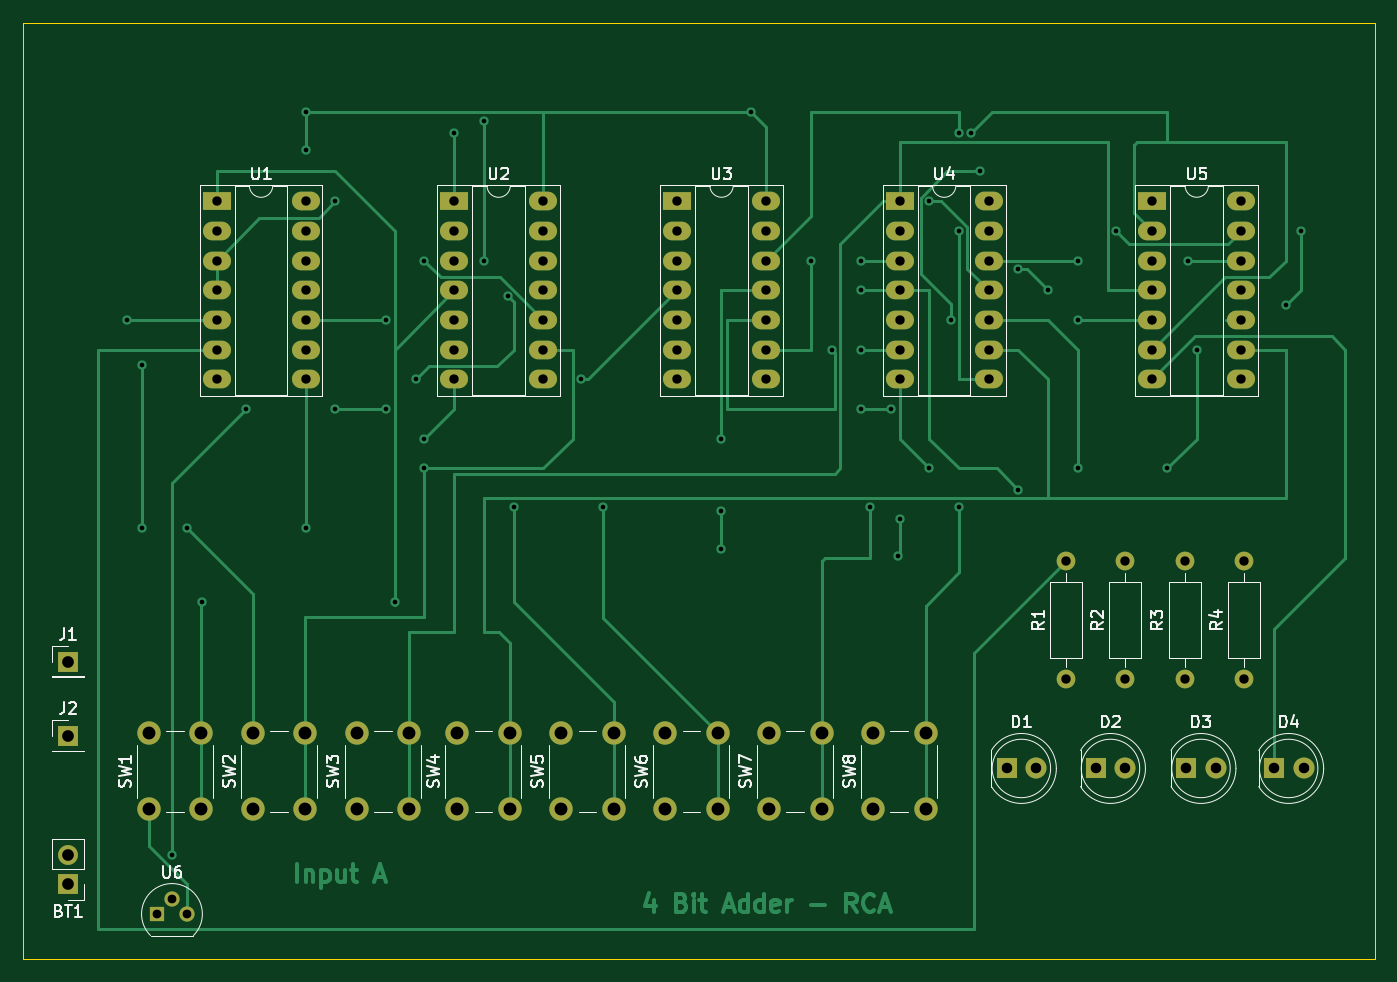
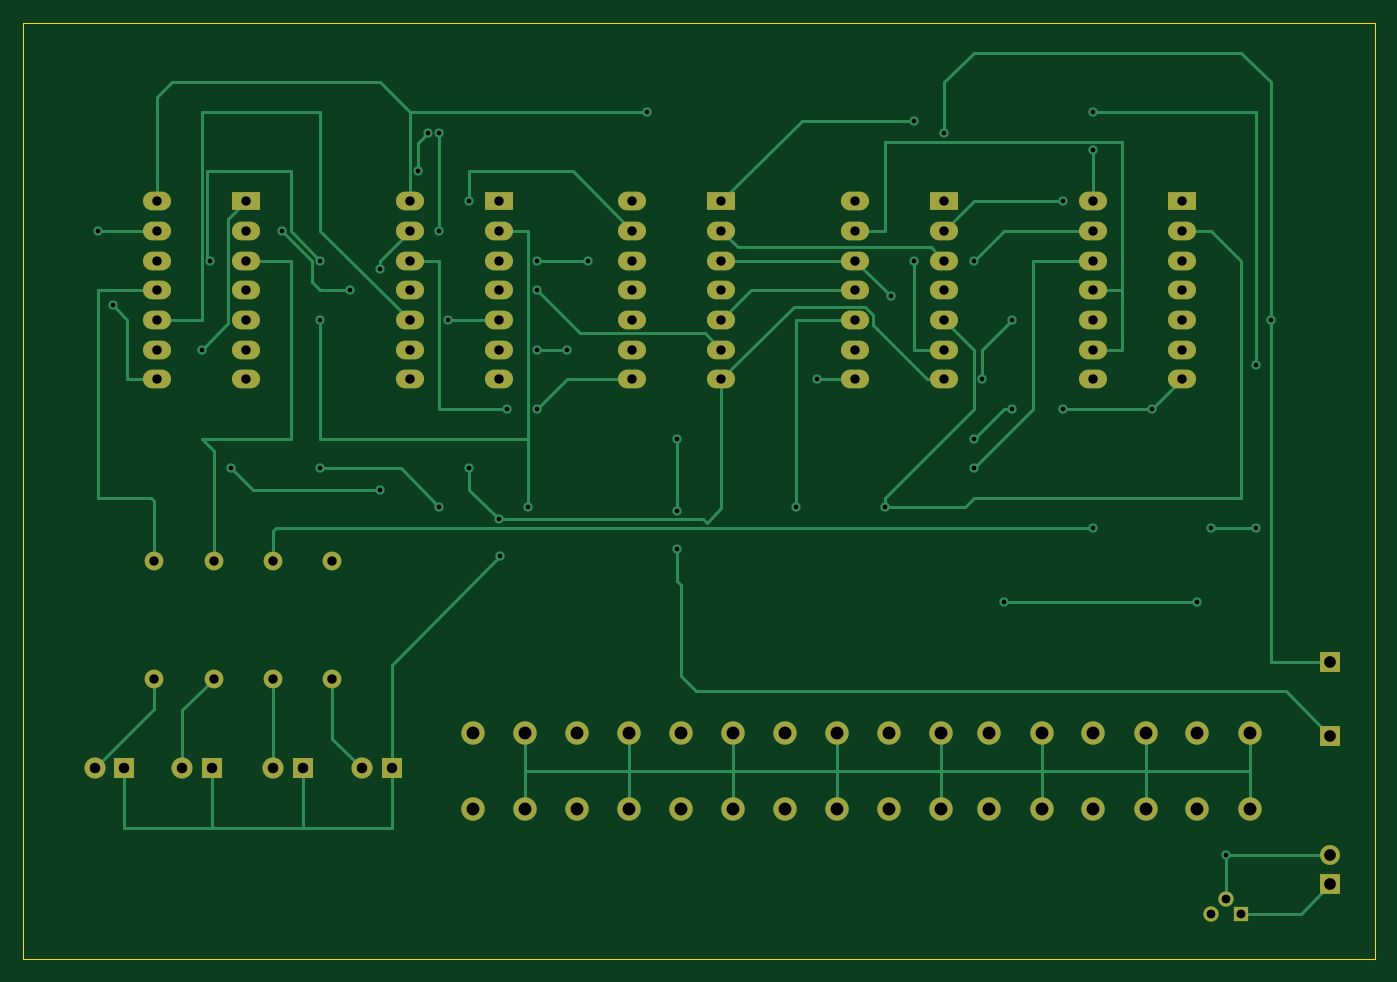
Circuit board: 11 layer files. Board 115.6 x 80.0 mm.
- bottom_copper: cpu-B_Cu.gbr (20736 bytes)
- bottom_mask: cpu-B_Mask.gbr (4501 bytes)
- paste: cpu-B_Paste.gbr (446 bytes)
- bottom_silk: cpu-B_Silkscreen.gbr (447 bytes)
- outline: cpu-Edge_Cuts.gbr (600 bytes)
- top_copper: cpu-F_Cu.gbr (28425 bytes)
- top_mask: cpu-F_Mask.gbr (4501 bytes)
- paste: cpu-F_Paste.gbr (446 bytes)
- top_silk: cpu-F_Silkscreen.gbr (39704 bytes)
- drill: cpu-NPTH.drl (286 bytes)
- drill: cpu-PTH.drl (2946 bytes)

=== bottom_copper: cpu-B_Cu.gbr (20736 bytes, source omitted) ===
=== bottom_mask: cpu-B_Mask.gbr ===
%TF.GenerationSoftware,KiCad,Pcbnew,7.0.9*%
%TF.CreationDate,2023-12-29T15:51:13+11:00*%
%TF.ProjectId,cpu,6370752e-6b69-4636-9164-5f7063625858,rev?*%
%TF.SameCoordinates,Original*%
%TF.FileFunction,Soldermask,Bot*%
%TF.FilePolarity,Negative*%
%FSLAX46Y46*%
G04 Gerber Fmt 4.6, Leading zero omitted, Abs format (unit mm)*
G04 Created by KiCad (PCBNEW 7.0.9) date 2023-12-29 15:51:13*
%MOMM*%
%LPD*%
G01*
G04 APERTURE LIST*
%ADD10C,1.600000*%
%ADD11O,1.600000X1.600000*%
%ADD12C,2.000000*%
%ADD13R,1.800000X1.800000*%
%ADD14C,1.800000*%
%ADD15R,2.400000X1.600000*%
%ADD16O,2.400000X1.600000*%
%ADD17R,1.700000X1.700000*%
%ADD18O,1.700000X1.700000*%
%ADD19R,1.300000X1.300000*%
%ADD20C,1.300000*%
G04 APERTURE END LIST*
D10*
%TO.C,R3*%
X166624000Y-132334000D03*
D11*
X166624000Y-122174000D03*
%TD*%
D12*
%TO.C,SW8*%
X144454000Y-143458000D03*
X144454000Y-136958000D03*
X139954000Y-143458000D03*
X139954000Y-136958000D03*
%TD*%
%TO.C,SW7*%
X135564000Y-143458000D03*
X135564000Y-136958000D03*
X131064000Y-143458000D03*
X131064000Y-136958000D03*
%TD*%
%TO.C,SW6*%
X122174000Y-136958000D03*
X122174000Y-143458000D03*
X126674000Y-136958000D03*
X126674000Y-143458000D03*
%TD*%
%TO.C,SW5*%
X117784000Y-143458000D03*
X117784000Y-136958000D03*
X113284000Y-143458000D03*
X113284000Y-136958000D03*
%TD*%
%TO.C,SW4*%
X104394000Y-136958000D03*
X104394000Y-143458000D03*
X108894000Y-136958000D03*
X108894000Y-143458000D03*
%TD*%
%TO.C,SW3*%
X95794000Y-136958000D03*
X95794000Y-143458000D03*
X100294000Y-136958000D03*
X100294000Y-143458000D03*
%TD*%
%TO.C,SW2*%
X86904000Y-136958000D03*
X86904000Y-143458000D03*
X91404000Y-136958000D03*
X91404000Y-143458000D03*
%TD*%
%TO.C,SW1*%
X78014000Y-136958000D03*
X78014000Y-143458000D03*
X82514000Y-136958000D03*
X82514000Y-143458000D03*
%TD*%
D13*
%TO.C,D2*%
X159004000Y-139954000D03*
D14*
X161544000Y-139954000D03*
%TD*%
D15*
%TO.C,U4*%
X142240000Y-91440000D03*
D16*
X142240000Y-93980000D03*
X142240000Y-96520000D03*
X142240000Y-99060000D03*
X142240000Y-101600000D03*
X142240000Y-104140000D03*
X142240000Y-106680000D03*
X149860000Y-106680000D03*
X149860000Y-104140000D03*
X149860000Y-101600000D03*
X149860000Y-99060000D03*
X149860000Y-96520000D03*
X149860000Y-93980000D03*
X149860000Y-91440000D03*
%TD*%
D17*
%TO.C,J2*%
X71120000Y-137160000D03*
%TD*%
D15*
%TO.C,U5*%
X163840000Y-91435000D03*
D16*
X163840000Y-93975000D03*
X163840000Y-96515000D03*
X163840000Y-99055000D03*
X163840000Y-101595000D03*
X163840000Y-104135000D03*
X163840000Y-106675000D03*
X171460000Y-106675000D03*
X171460000Y-104135000D03*
X171460000Y-101595000D03*
X171460000Y-99055000D03*
X171460000Y-96515000D03*
X171460000Y-93975000D03*
X171460000Y-91435000D03*
%TD*%
D13*
%TO.C,D1*%
X151384000Y-139954000D03*
D14*
X153924000Y-139954000D03*
%TD*%
D17*
%TO.C,BT1*%
X71120000Y-149860000D03*
D18*
X71120000Y-147320000D03*
%TD*%
D10*
%TO.C,R1*%
X156464000Y-132334000D03*
D11*
X156464000Y-122174000D03*
%TD*%
D19*
%TO.C,U6*%
X78740000Y-152400000D03*
D20*
X80010000Y-151130000D03*
X81280000Y-152400000D03*
%TD*%
D17*
%TO.C,J1*%
X71120000Y-130810000D03*
%TD*%
D15*
%TO.C,U1*%
X83820000Y-91440000D03*
D16*
X83820000Y-93980000D03*
X83820000Y-96520000D03*
X83820000Y-99060000D03*
X83820000Y-101600000D03*
X83820000Y-104140000D03*
X83820000Y-106680000D03*
X91440000Y-106680000D03*
X91440000Y-104140000D03*
X91440000Y-101600000D03*
X91440000Y-99060000D03*
X91440000Y-96520000D03*
X91440000Y-93980000D03*
X91440000Y-91440000D03*
%TD*%
D13*
%TO.C,D4*%
X174244000Y-139954000D03*
D14*
X176784000Y-139954000D03*
%TD*%
D15*
%TO.C,U2*%
X104140000Y-91440000D03*
D16*
X104140000Y-93980000D03*
X104140000Y-96520000D03*
X104140000Y-99060000D03*
X104140000Y-101600000D03*
X104140000Y-104140000D03*
X104140000Y-106680000D03*
X111760000Y-106680000D03*
X111760000Y-104140000D03*
X111760000Y-101600000D03*
X111760000Y-99060000D03*
X111760000Y-96520000D03*
X111760000Y-93980000D03*
X111760000Y-91440000D03*
%TD*%
D15*
%TO.C,U3*%
X123200000Y-91435000D03*
D16*
X123200000Y-93975000D03*
X123200000Y-96515000D03*
X123200000Y-99055000D03*
X123200000Y-101595000D03*
X123200000Y-104135000D03*
X123200000Y-106675000D03*
X130820000Y-106675000D03*
X130820000Y-104135000D03*
X130820000Y-101595000D03*
X130820000Y-99055000D03*
X130820000Y-96515000D03*
X130820000Y-93975000D03*
X130820000Y-91435000D03*
%TD*%
D10*
%TO.C,R4*%
X171704000Y-132334000D03*
D11*
X171704000Y-122174000D03*
%TD*%
D13*
%TO.C,D3*%
X166744000Y-139954000D03*
D14*
X169284000Y-139954000D03*
%TD*%
D10*
%TO.C,R2*%
X161544000Y-132334000D03*
D11*
X161544000Y-122174000D03*
%TD*%
M02*

=== paste: cpu-B_Paste.gbr ===
%TF.GenerationSoftware,KiCad,Pcbnew,7.0.9*%
%TF.CreationDate,2023-12-29T15:51:13+11:00*%
%TF.ProjectId,cpu,6370752e-6b69-4636-9164-5f7063625858,rev?*%
%TF.SameCoordinates,Original*%
%TF.FileFunction,Paste,Bot*%
%TF.FilePolarity,Positive*%
%FSLAX46Y46*%
G04 Gerber Fmt 4.6, Leading zero omitted, Abs format (unit mm)*
G04 Created by KiCad (PCBNEW 7.0.9) date 2023-12-29 15:51:13*
%MOMM*%
%LPD*%
G01*
G04 APERTURE LIST*
G04 APERTURE END LIST*
M02*

=== bottom_silk: cpu-B_Silkscreen.gbr ===
%TF.GenerationSoftware,KiCad,Pcbnew,7.0.9*%
%TF.CreationDate,2023-12-29T15:51:13+11:00*%
%TF.ProjectId,cpu,6370752e-6b69-4636-9164-5f7063625858,rev?*%
%TF.SameCoordinates,Original*%
%TF.FileFunction,Legend,Bot*%
%TF.FilePolarity,Positive*%
%FSLAX46Y46*%
G04 Gerber Fmt 4.6, Leading zero omitted, Abs format (unit mm)*
G04 Created by KiCad (PCBNEW 7.0.9) date 2023-12-29 15:51:13*
%MOMM*%
%LPD*%
G01*
G04 APERTURE LIST*
G04 APERTURE END LIST*
M02*

=== outline: cpu-Edge_Cuts.gbr ===
%TF.GenerationSoftware,KiCad,Pcbnew,7.0.9*%
%TF.CreationDate,2023-12-29T15:51:13+11:00*%
%TF.ProjectId,cpu,6370752e-6b69-4636-9164-5f7063625858,rev?*%
%TF.SameCoordinates,Original*%
%TF.FileFunction,Profile,NP*%
%FSLAX46Y46*%
G04 Gerber Fmt 4.6, Leading zero omitted, Abs format (unit mm)*
G04 Created by KiCad (PCBNEW 7.0.9) date 2023-12-29 15:51:13*
%MOMM*%
%LPD*%
G01*
G04 APERTURE LIST*
%TA.AperFunction,Profile*%
%ADD10C,0.100000*%
%TD*%
G04 APERTURE END LIST*
D10*
X67310000Y-76200000D02*
X182880000Y-76200000D01*
X182880000Y-156210000D01*
X67310000Y-156210000D01*
X67310000Y-76200000D01*
M02*

=== top_copper: cpu-F_Cu.gbr (28425 bytes, source omitted) ===
=== top_mask: cpu-F_Mask.gbr ===
%TF.GenerationSoftware,KiCad,Pcbnew,7.0.9*%
%TF.CreationDate,2023-12-29T15:51:13+11:00*%
%TF.ProjectId,cpu,6370752e-6b69-4636-9164-5f7063625858,rev?*%
%TF.SameCoordinates,Original*%
%TF.FileFunction,Soldermask,Top*%
%TF.FilePolarity,Negative*%
%FSLAX46Y46*%
G04 Gerber Fmt 4.6, Leading zero omitted, Abs format (unit mm)*
G04 Created by KiCad (PCBNEW 7.0.9) date 2023-12-29 15:51:13*
%MOMM*%
%LPD*%
G01*
G04 APERTURE LIST*
%ADD10C,1.600000*%
%ADD11O,1.600000X1.600000*%
%ADD12C,2.000000*%
%ADD13R,1.800000X1.800000*%
%ADD14C,1.800000*%
%ADD15R,2.400000X1.600000*%
%ADD16O,2.400000X1.600000*%
%ADD17R,1.700000X1.700000*%
%ADD18O,1.700000X1.700000*%
%ADD19R,1.300000X1.300000*%
%ADD20C,1.300000*%
G04 APERTURE END LIST*
D10*
%TO.C,R3*%
X166624000Y-132334000D03*
D11*
X166624000Y-122174000D03*
%TD*%
D12*
%TO.C,SW8*%
X144454000Y-143458000D03*
X144454000Y-136958000D03*
X139954000Y-143458000D03*
X139954000Y-136958000D03*
%TD*%
%TO.C,SW7*%
X135564000Y-143458000D03*
X135564000Y-136958000D03*
X131064000Y-143458000D03*
X131064000Y-136958000D03*
%TD*%
%TO.C,SW6*%
X122174000Y-136958000D03*
X122174000Y-143458000D03*
X126674000Y-136958000D03*
X126674000Y-143458000D03*
%TD*%
%TO.C,SW5*%
X117784000Y-143458000D03*
X117784000Y-136958000D03*
X113284000Y-143458000D03*
X113284000Y-136958000D03*
%TD*%
%TO.C,SW4*%
X104394000Y-136958000D03*
X104394000Y-143458000D03*
X108894000Y-136958000D03*
X108894000Y-143458000D03*
%TD*%
%TO.C,SW3*%
X95794000Y-136958000D03*
X95794000Y-143458000D03*
X100294000Y-136958000D03*
X100294000Y-143458000D03*
%TD*%
%TO.C,SW2*%
X86904000Y-136958000D03*
X86904000Y-143458000D03*
X91404000Y-136958000D03*
X91404000Y-143458000D03*
%TD*%
%TO.C,SW1*%
X78014000Y-136958000D03*
X78014000Y-143458000D03*
X82514000Y-136958000D03*
X82514000Y-143458000D03*
%TD*%
D13*
%TO.C,D2*%
X159004000Y-139954000D03*
D14*
X161544000Y-139954000D03*
%TD*%
D15*
%TO.C,U4*%
X142240000Y-91440000D03*
D16*
X142240000Y-93980000D03*
X142240000Y-96520000D03*
X142240000Y-99060000D03*
X142240000Y-101600000D03*
X142240000Y-104140000D03*
X142240000Y-106680000D03*
X149860000Y-106680000D03*
X149860000Y-104140000D03*
X149860000Y-101600000D03*
X149860000Y-99060000D03*
X149860000Y-96520000D03*
X149860000Y-93980000D03*
X149860000Y-91440000D03*
%TD*%
D17*
%TO.C,J2*%
X71120000Y-137160000D03*
%TD*%
D15*
%TO.C,U5*%
X163840000Y-91435000D03*
D16*
X163840000Y-93975000D03*
X163840000Y-96515000D03*
X163840000Y-99055000D03*
X163840000Y-101595000D03*
X163840000Y-104135000D03*
X163840000Y-106675000D03*
X171460000Y-106675000D03*
X171460000Y-104135000D03*
X171460000Y-101595000D03*
X171460000Y-99055000D03*
X171460000Y-96515000D03*
X171460000Y-93975000D03*
X171460000Y-91435000D03*
%TD*%
D13*
%TO.C,D1*%
X151384000Y-139954000D03*
D14*
X153924000Y-139954000D03*
%TD*%
D17*
%TO.C,BT1*%
X71120000Y-149860000D03*
D18*
X71120000Y-147320000D03*
%TD*%
D10*
%TO.C,R1*%
X156464000Y-132334000D03*
D11*
X156464000Y-122174000D03*
%TD*%
D19*
%TO.C,U6*%
X78740000Y-152400000D03*
D20*
X80010000Y-151130000D03*
X81280000Y-152400000D03*
%TD*%
D17*
%TO.C,J1*%
X71120000Y-130810000D03*
%TD*%
D15*
%TO.C,U1*%
X83820000Y-91440000D03*
D16*
X83820000Y-93980000D03*
X83820000Y-96520000D03*
X83820000Y-99060000D03*
X83820000Y-101600000D03*
X83820000Y-104140000D03*
X83820000Y-106680000D03*
X91440000Y-106680000D03*
X91440000Y-104140000D03*
X91440000Y-101600000D03*
X91440000Y-99060000D03*
X91440000Y-96520000D03*
X91440000Y-93980000D03*
X91440000Y-91440000D03*
%TD*%
D13*
%TO.C,D4*%
X174244000Y-139954000D03*
D14*
X176784000Y-139954000D03*
%TD*%
D15*
%TO.C,U2*%
X104140000Y-91440000D03*
D16*
X104140000Y-93980000D03*
X104140000Y-96520000D03*
X104140000Y-99060000D03*
X104140000Y-101600000D03*
X104140000Y-104140000D03*
X104140000Y-106680000D03*
X111760000Y-106680000D03*
X111760000Y-104140000D03*
X111760000Y-101600000D03*
X111760000Y-99060000D03*
X111760000Y-96520000D03*
X111760000Y-93980000D03*
X111760000Y-91440000D03*
%TD*%
D15*
%TO.C,U3*%
X123200000Y-91435000D03*
D16*
X123200000Y-93975000D03*
X123200000Y-96515000D03*
X123200000Y-99055000D03*
X123200000Y-101595000D03*
X123200000Y-104135000D03*
X123200000Y-106675000D03*
X130820000Y-106675000D03*
X130820000Y-104135000D03*
X130820000Y-101595000D03*
X130820000Y-99055000D03*
X130820000Y-96515000D03*
X130820000Y-93975000D03*
X130820000Y-91435000D03*
%TD*%
D10*
%TO.C,R4*%
X171704000Y-132334000D03*
D11*
X171704000Y-122174000D03*
%TD*%
D13*
%TO.C,D3*%
X166744000Y-139954000D03*
D14*
X169284000Y-139954000D03*
%TD*%
D10*
%TO.C,R2*%
X161544000Y-132334000D03*
D11*
X161544000Y-122174000D03*
%TD*%
M02*

=== paste: cpu-F_Paste.gbr ===
%TF.GenerationSoftware,KiCad,Pcbnew,7.0.9*%
%TF.CreationDate,2023-12-29T15:51:13+11:00*%
%TF.ProjectId,cpu,6370752e-6b69-4636-9164-5f7063625858,rev?*%
%TF.SameCoordinates,Original*%
%TF.FileFunction,Paste,Top*%
%TF.FilePolarity,Positive*%
%FSLAX46Y46*%
G04 Gerber Fmt 4.6, Leading zero omitted, Abs format (unit mm)*
G04 Created by KiCad (PCBNEW 7.0.9) date 2023-12-29 15:51:13*
%MOMM*%
%LPD*%
G01*
G04 APERTURE LIST*
G04 APERTURE END LIST*
M02*

=== top_silk: cpu-F_Silkscreen.gbr (39704 bytes, source omitted) ===
=== drill: cpu-NPTH.drl ===
M48
; DRILL file {KiCad 7.0.9} date Friday, December 29, 2023 at 03:51:10 PM
; FORMAT={-:-/ absolute / inch / decimal}
; #@! TF.CreationDate,2023-12-29T15:51:10+11:00
; #@! TF.GenerationSoftware,Kicad,Pcbnew,7.0.9
; #@! TF.FileFunction,NonPlated,1,2,NPTH
FMAT,2
INCH
%
G90
G05
T0
M30

=== drill: cpu-PTH.drl ===
M48
; DRILL file {KiCad 7.0.9} date Friday, December 29, 2023 at 03:51:10 PM
; FORMAT={-:-/ absolute / inch / decimal}
; #@! TF.CreationDate,2023-12-29T15:51:10+11:00
; #@! TF.GenerationSoftware,Kicad,Pcbnew,7.0.9
; #@! TF.FileFunction,Plated,1,2,PTH
FMAT,2
INCH
; #@! TA.AperFunction,Plated,PTH,ViaDrill
T1C0.0157
; #@! TA.AperFunction,Plated,PTH,ComponentDrill
T2C0.0295
; #@! TA.AperFunction,Plated,PTH,ComponentDrill
T3C0.0315
; #@! TA.AperFunction,Plated,PTH,ComponentDrill
T4C0.0354
; #@! TA.AperFunction,Plated,PTH,ComponentDrill
T5C0.0394
; #@! TA.AperFunction,Plated,PTH,ComponentDrill
T6C0.0433
%
G90
G05
T1
X3.0Y-4.0
X3.05Y-4.15
X3.05Y-4.7
X3.15Y-5.8
X3.2Y-4.7
X3.25Y-4.95
X3.4Y-4.3
X3.6Y-3.3
X3.6Y-3.4285
X3.6Y-4.7
X3.7Y-3.6
X3.7Y-4.3
X3.8715Y-4.0
X3.8715Y-4.3
X3.9Y-4.95
X3.9715Y-4.2
X4.0Y-3.8
X4.0Y-4.4
X4.0Y-4.5
X4.1Y-3.3715
X4.2Y-3.3285
X4.2Y-3.8
X4.2798Y-3.9202
X4.3Y-4.6285
X4.5285Y-4.2
X4.6Y-4.6285
X5.0Y-4.4
X5.0Y-4.643
X5.0Y-4.7715
X5.1Y-3.3
X5.3Y-3.8
X5.3715Y-4.1
X5.4715Y-3.8
X5.4715Y-3.9
X5.4715Y-4.1
X5.4715Y-4.3
X5.5Y-4.6285
X5.5715Y-4.3
X5.5941Y-4.7941
X5.6Y-4.6715
X5.7Y-3.6
X5.7Y-4.5
X5.7715Y-4.0
X5.8Y-3.3715
X5.8Y-3.7
X5.8Y-4.6285
X5.8394Y-3.3714
X5.8715Y-3.5
X6.0Y-3.8285
X6.0Y-4.5715
X6.1Y-3.9
X6.2Y-3.8
X6.2Y-4.0
X6.2Y-4.5
X6.3285Y-3.7
X6.5Y-4.5
X6.5715Y-3.8
X6.6Y-4.1
X6.9Y-3.95
X6.95Y-3.7
T2
X3.1Y-6.0
X3.15Y-5.95
X3.2Y-6.0
T3
X3.3Y-3.6
X3.3Y-3.7
X3.3Y-3.8
X3.3Y-3.9
X3.3Y-4.0
X3.3Y-4.1
X3.3Y-4.2
X3.6Y-3.6
X3.6Y-3.7
X3.6Y-3.8
X3.6Y-3.9
X3.6Y-4.0
X3.6Y-4.1
X3.6Y-4.2
X4.1Y-3.6
X4.1Y-3.7
X4.1Y-3.8
X4.1Y-3.9
X4.1Y-4.0
X4.1Y-4.1
X4.1Y-4.2
X4.4Y-3.6
X4.4Y-3.7
X4.4Y-3.8
X4.4Y-3.9
X4.4Y-4.0
X4.4Y-4.1
X4.4Y-4.2
X4.8504Y-3.5998
X4.8504Y-3.6998
X4.8504Y-3.7998
X4.8504Y-3.8998
X4.8504Y-3.9998
X4.8504Y-4.0998
X4.8504Y-4.1998
X5.1504Y-3.5998
X5.1504Y-3.6998
X5.1504Y-3.7998
X5.1504Y-3.8998
X5.1504Y-3.9998
X5.1504Y-4.0998
X5.1504Y-4.1998
X5.6Y-3.6
X5.6Y-3.7
X5.6Y-3.8
X5.6Y-3.9
X5.6Y-4.0
X5.6Y-4.1
X5.6Y-4.2
X5.9Y-3.6
X5.9Y-3.7
X5.9Y-3.8
X5.9Y-3.9
X5.9Y-4.0
X5.9Y-4.1
X5.9Y-4.2
X6.16Y-4.81
X6.16Y-5.21
X6.36Y-4.81
X6.36Y-5.21
X6.4504Y-3.5998
X6.4504Y-3.6998
X6.4504Y-3.7998
X6.4504Y-3.8998
X6.4504Y-3.9998
X6.4504Y-4.0998
X6.4504Y-4.1998
X6.56Y-4.81
X6.56Y-5.21
X6.7504Y-3.5998
X6.7504Y-3.6998
X6.7504Y-3.7998
X6.7504Y-3.8998
X6.7504Y-3.9998
X6.7504Y-4.0998
X6.7504Y-4.1998
X6.76Y-4.81
X6.76Y-5.21
T4
X5.96Y-5.51
X6.06Y-5.51
X6.26Y-5.51
X6.36Y-5.51
X6.5647Y-5.51
X6.6647Y-5.51
X6.86Y-5.51
X6.96Y-5.51
T5
X2.8Y-5.15
X2.8Y-5.4
X2.8Y-5.8
X2.8Y-5.9
T6
X3.0714Y-5.392
X3.0714Y-5.648
X3.2486Y-5.392
X3.2486Y-5.648
X3.4214Y-5.392
X3.4214Y-5.648
X3.5986Y-5.392
X3.5986Y-5.648
X3.7714Y-5.392
X3.7714Y-5.648
X3.9486Y-5.392
X3.9486Y-5.648
X4.11Y-5.392
X4.11Y-5.648
X4.2872Y-5.392
X4.2872Y-5.648
X4.46Y-5.392
X4.46Y-5.648
X4.6372Y-5.392
X4.6372Y-5.648
X4.81Y-5.392
X4.81Y-5.648
X4.9872Y-5.392
X4.9872Y-5.648
X5.16Y-5.392
X5.16Y-5.648
X5.3372Y-5.392
X5.3372Y-5.648
X5.51Y-5.392
X5.51Y-5.648
X5.6872Y-5.392
X5.6872Y-5.648
T0
M30
